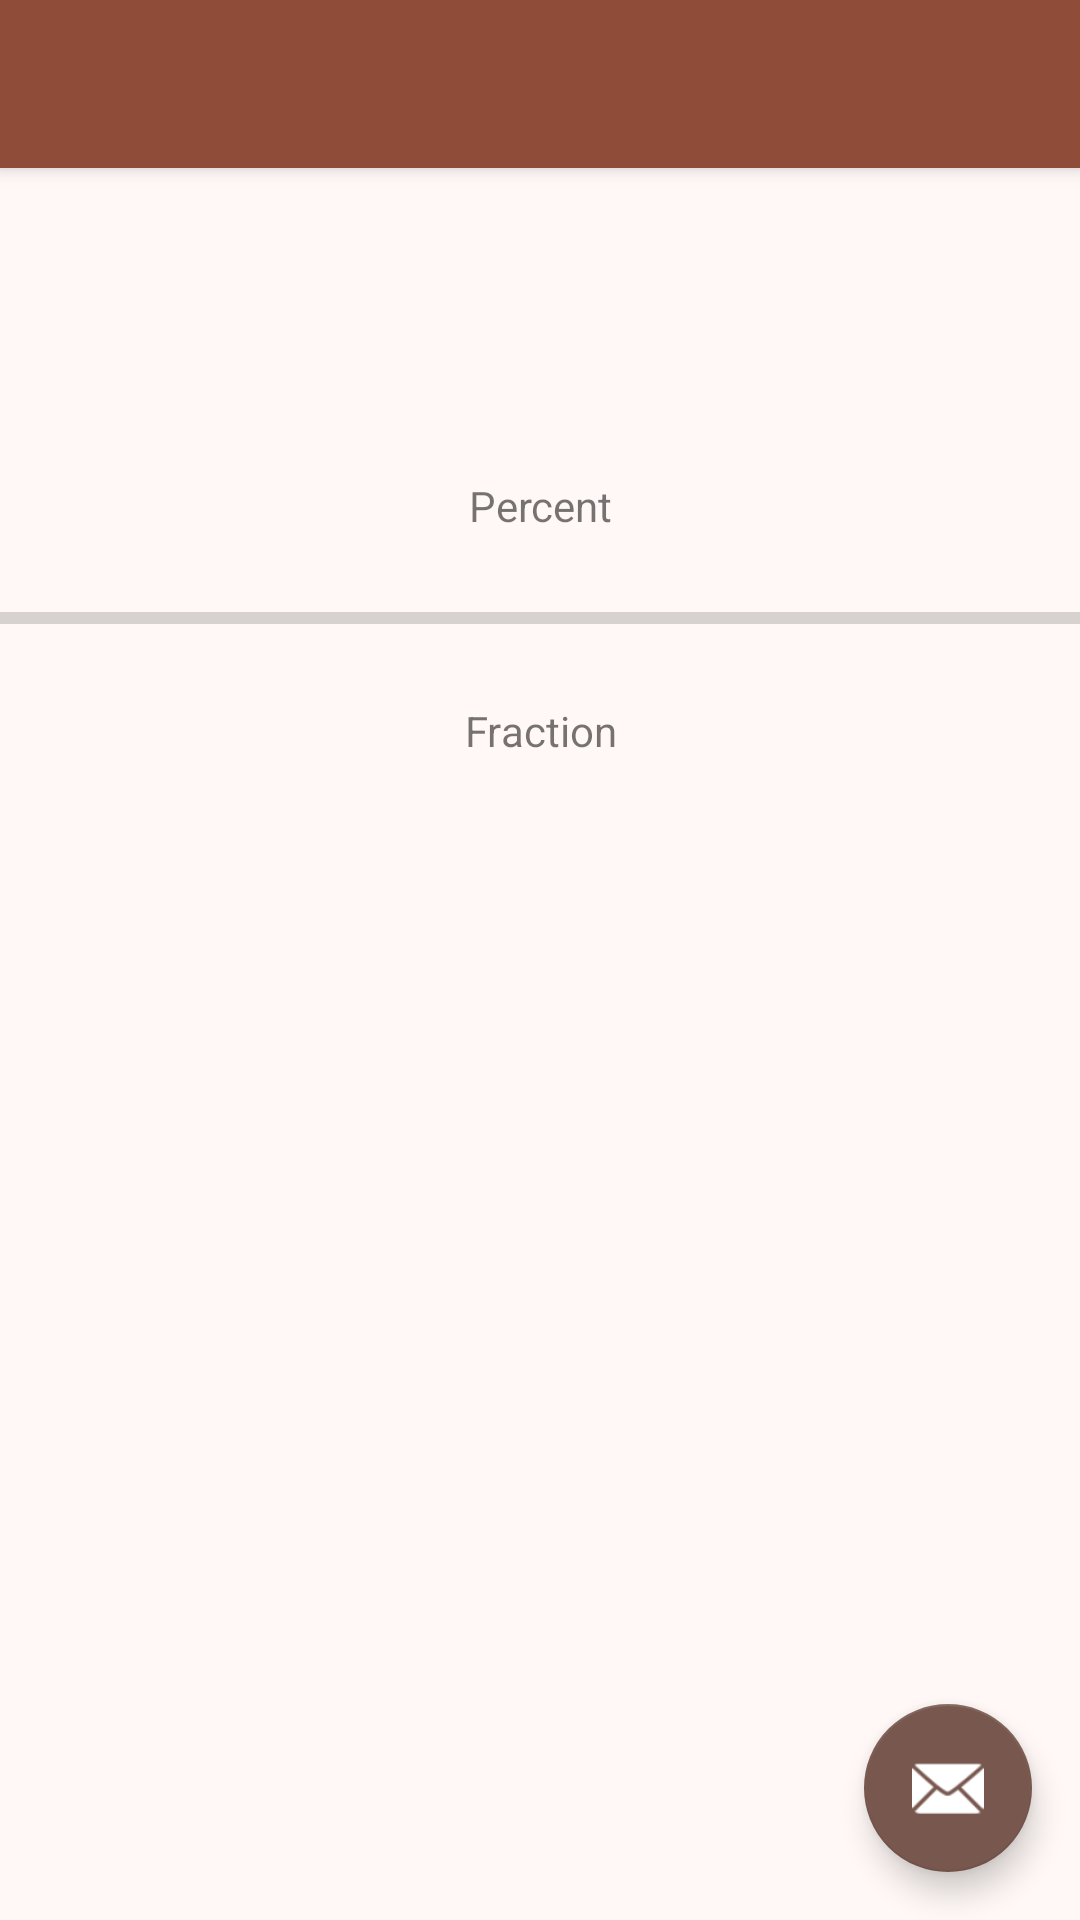

Write the Android layout XML for this screen, with the resource values it uses.
<!-- AndroidManifest.xml: activity theme Theme.ChovosHayom -->
<!-- res/layout/activity_show_list.xml -->
<?xml version="1.0" encoding="utf-8"?>
<androidx.coordinatorlayout.widget.CoordinatorLayout xmlns:android="http://schemas.android.com/apk/res/android"
    xmlns:app="http://schemas.android.com/apk/res-auto"
    xmlns:tools="http://schemas.android.com/tools"
    android:layout_width="match_parent"
    android:layout_height="match_parent"
    android:fitsSystemWindows="true"
    tools:context=".ShowListActivity">

    <com.google.android.material.appbar.AppBarLayout
        android:layout_width="match_parent"
        android:layout_height="wrap_content"
        android:fitsSystemWindows="true">

        <com.google.android.material.appbar.MaterialToolbar
            android:id="@+id/toolbar"
            android:layout_width="match_parent"
            android:layout_height="?attr/actionBarSize" />

    </com.google.android.material.appbar.AppBarLayout>

    <include layout="@layout/content_show_list" />

    <com.google.android.material.floatingactionbutton.FloatingActionButton
        android:id="@+id/fab"
        android:layout_width="wrap_content"
        android:layout_height="wrap_content"
        android:layout_gravity="bottom|end"
        android:layout_marginEnd="@dimen/fab_margin"
        android:layout_marginBottom="16dp"
        app:srcCompat="@android:drawable/ic_dialog_email" />

</androidx.coordinatorlayout.widget.CoordinatorLayout>
<!-- res/layout/content_show_list.xml (included above) -->
<?xml version="1.0" encoding="utf-8"?>
<LinearLayout
    xmlns:android="http://schemas.android.com/apk/res/android"
    xmlns:app="http://schemas.android.com/apk/res-auto"
    android:layout_width="match_parent"
    android:layout_height="match_parent"
    android:orientation="vertical"

    >
    <TextView
        android:layout_marginTop="@dimen/top"
        android:layout_marginBottom="@dimen/between"
        android:layout_width="match_parent"
        android:layout_height="wrap_content"
        android:gravity="center"
        android:id="@+id/name"/>

    <TextView
        android:id="@+id/percent"
        android:gravity="center"
        android:layout_marginTop="@dimen/between"
        android:layout_width="match_parent"
        android:layout_height="wrap_content"
        android:text="@string/percent"/>

    <ProgressBar
        android:id="@+id/progressBar"
        android:layout_marginTop="@dimen/between"
        style="?android:attr/progressBarStyleHorizontal"
        android:layout_width="match_parent"
        android:layout_height="wrap_content"
        android:valueFrom="0"
        android:valueTo="100"
        android:stepSize=".1"
        app:labelBehavior="gone" />

    <TextView
        android:layout_width="match_parent"
        android:layout_height="wrap_content"
        android:gravity="center"
        android:layout_marginTop="@dimen/between"
        android:text="@string/fraction"
        android:id="@+id/fraction" />

    <androidx.recyclerview.widget.RecyclerView
        android:id="@+id/recycler_view_list"
        android:layout_marginTop="@dimen/between"
        android:layout_width="match_parent"
        android:layout_height="match_parent"/>


</LinearLayout>
<!-- resources referenced by this layout -->
<resources>
  <dimen name="between">20dp</dimen>
  <dimen name="fab_margin">16dp</dimen>
  <dimen name="top">100dp</dimen>
  <string name="fraction">Fraction</string>
  <string name="percent">Percent</string>
  <style name="Theme.ChovosHayom" parent="Base.Theme.ChovosHayom" />
  <color name="md_theme_primary">#8F4C38</color>
  <color name="md_theme_onPrimary">#FFFFFF</color>
  <color name="md_theme_primaryContainer">#FFDBD1</color>
  <color name="md_theme_onPrimaryContainer">#723523</color>
  <color name="md_theme_secondary">#77574E</color>
  <color name="md_theme_onSecondary">#FFFFFF</color>
  <color name="md_theme_secondaryContainer">#FFDBD1</color>
  <color name="md_theme_onSecondaryContainer">#5D4037</color>
  <color name="md_theme_tertiary">#6B5D2F</color>
  <color name="md_theme_onTertiary">#FFFFFF</color>
  <color name="md_theme_tertiaryContainer">#F5E1A7</color>
  <color name="md_theme_onTertiaryContainer">#524619</color>
  <color name="md_theme_error">#BA1A1A</color>
  <color name="md_theme_onError">#FFFFFF</color>
  <color name="md_theme_errorContainer">#FFDAD6</color>
  <color name="md_theme_onErrorContainer">#93000A</color>
  <color name="md_theme_background">#FFF8F6</color>
  <color name="md_theme_onBackground">#231917</color>
  <color name="md_theme_surface">#FFF8F6</color>
  <color name="md_theme_onSurface">#231917</color>
  <color name="md_theme_surfaceVariant">#F5DED7</color>
  <color name="md_theme_onSurfaceVariant">#53433F</color>
  <color name="md_theme_outline">#85736E</color>
  <color name="md_theme_outlineVariant">#D8C2BC</color>
  <color name="md_theme_inverseSurface">#392E2B</color>
  <color name="md_theme_inverseOnSurface">#FFEDE8</color>
  <color name="md_theme_inversePrimary">#FFB5A0</color>
  <color name="md_theme_primaryFixed">#FFDBD1</color>
  <color name="md_theme_onPrimaryFixed">#3A0B01</color>
  <color name="md_theme_primaryFixedDim">#FFB5A0</color>
  <color name="md_theme_onPrimaryFixedVariant">#723523</color>
  <color name="md_theme_secondaryFixed">#FFDBD1</color>
  <color name="md_theme_onSecondaryFixed">#2C150F</color>
  <color name="md_theme_secondaryFixedDim">#E7BDB2</color>
  <color name="md_theme_onSecondaryFixedVariant">#5D4037</color>
  <color name="md_theme_tertiaryFixed">#F5E1A7</color>
  <color name="md_theme_onTertiaryFixed">#231B00</color>
  <color name="md_theme_tertiaryFixedDim">#D8C58D</color>
  <color name="md_theme_onTertiaryFixedVariant">#524619</color>
  <color name="md_theme_surfaceDim">#E8D6D2</color>
  <color name="md_theme_surfaceBright">#FFF8F6</color>
  <color name="md_theme_surfaceContainerLowest">#FFFFFF</color>
  <color name="md_theme_surfaceContainerLow">#FFF1ED</color>
  <color name="md_theme_surfaceContainer">#FCEAE5</color>
  <color name="md_theme_surfaceContainerHigh">#F7E4E0</color>
  <color name="md_theme_surfaceContainerHighest">#F1DFDA</color>
</resources>
